2-way image classification set "annotations_cls" from GitHub (kailhashed/Violence_detection); label vocabulary: violent, non-violent.

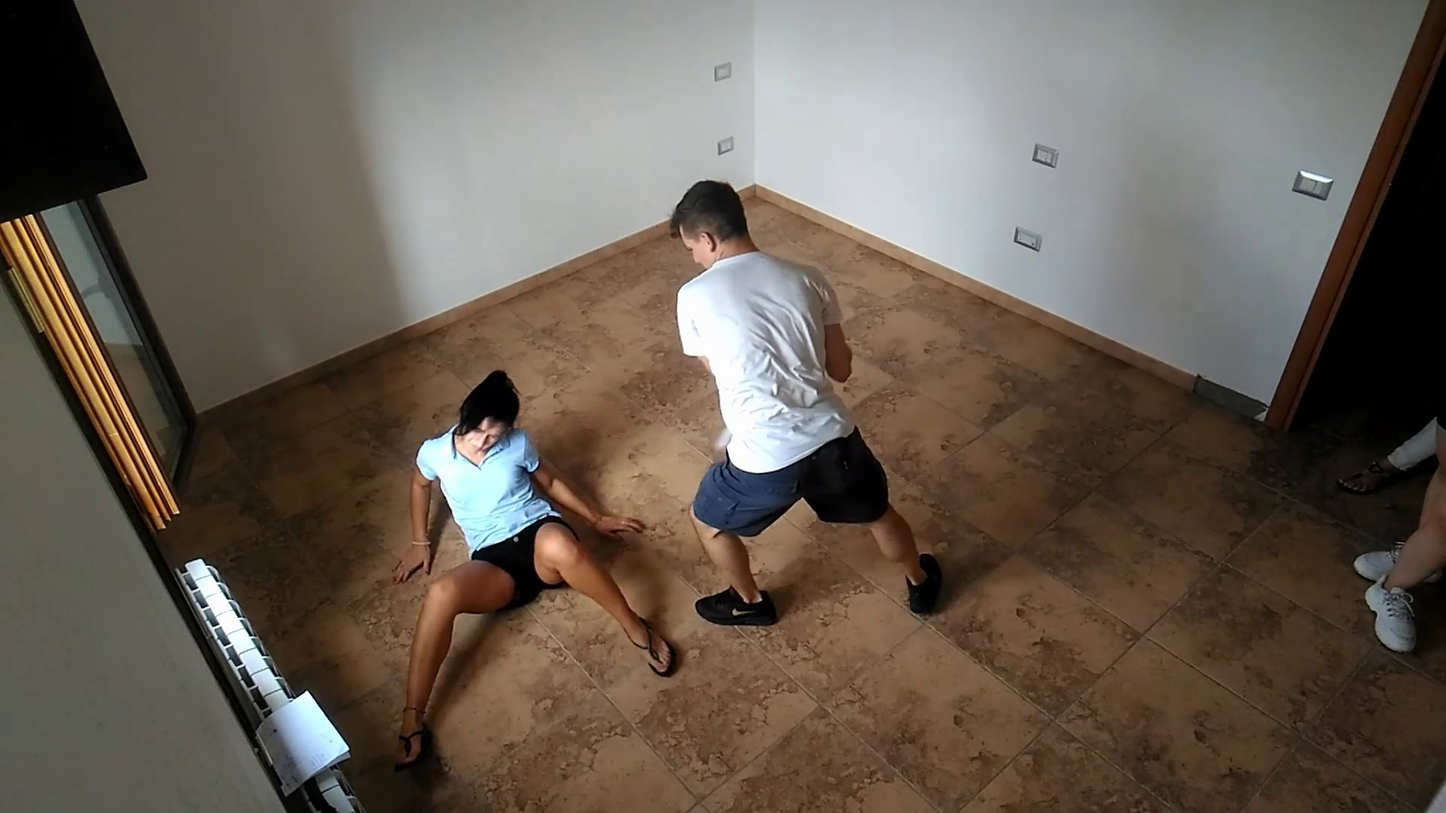
Label: violent

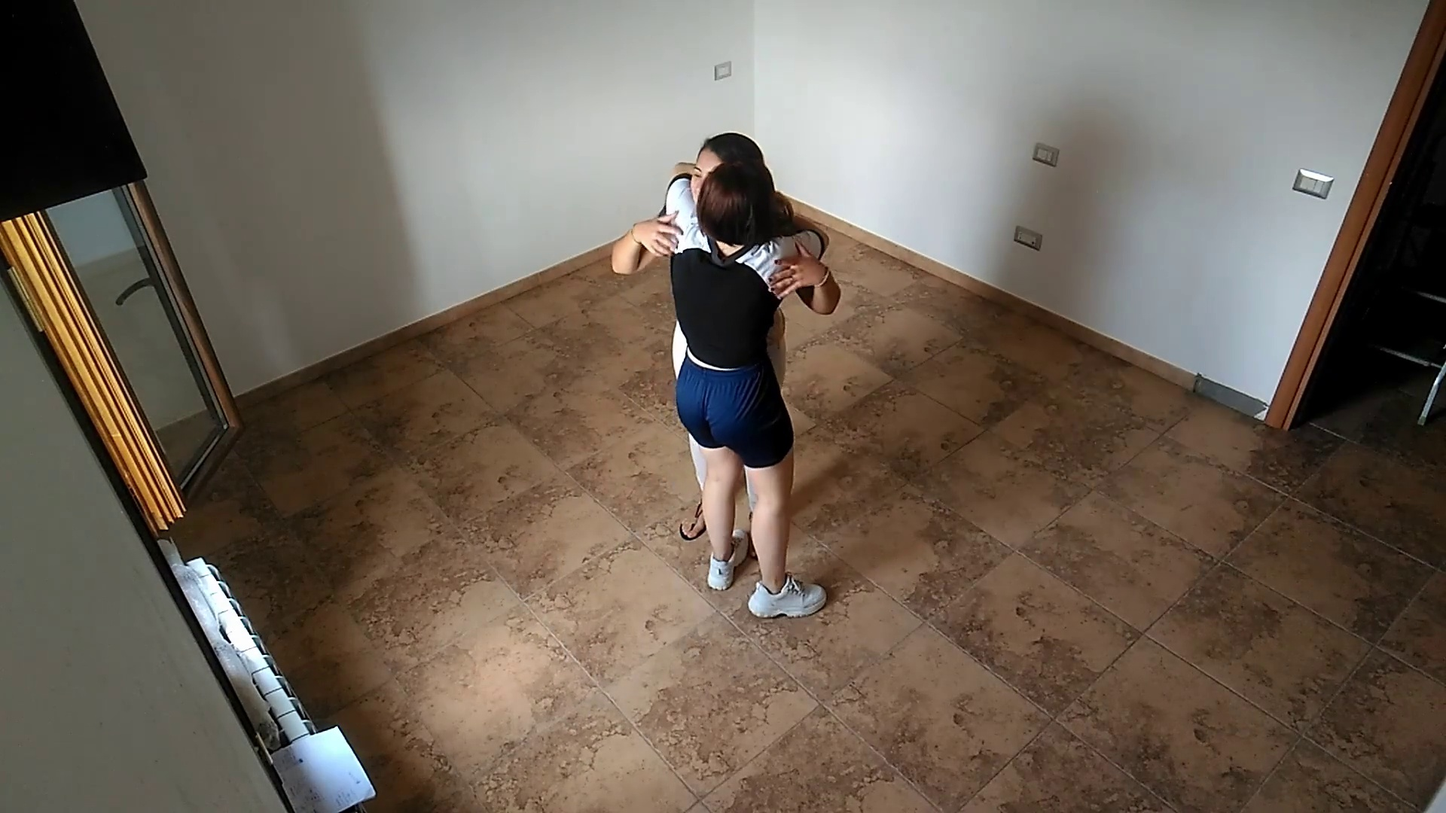
Label: non-violent

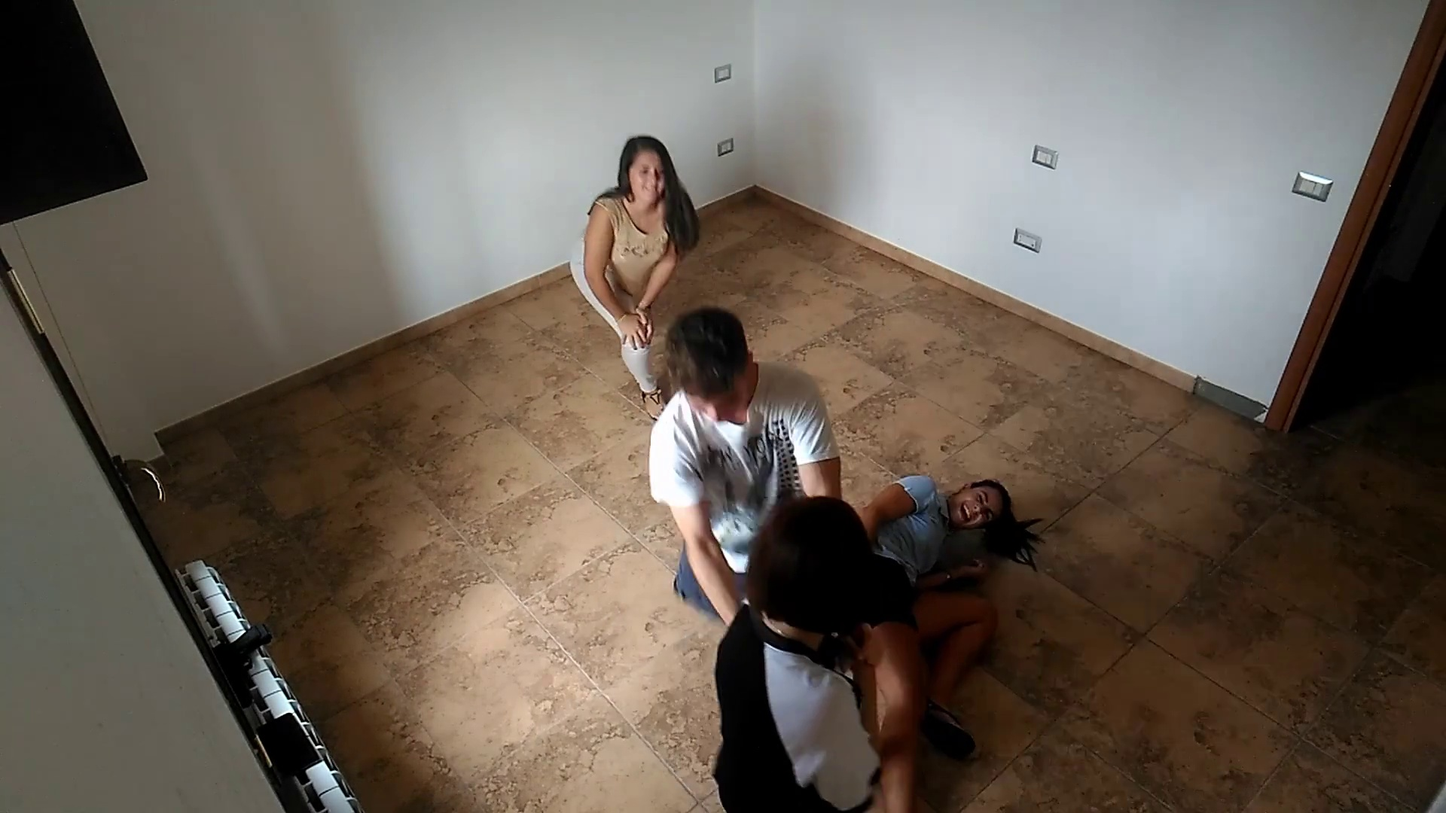
Label: violent

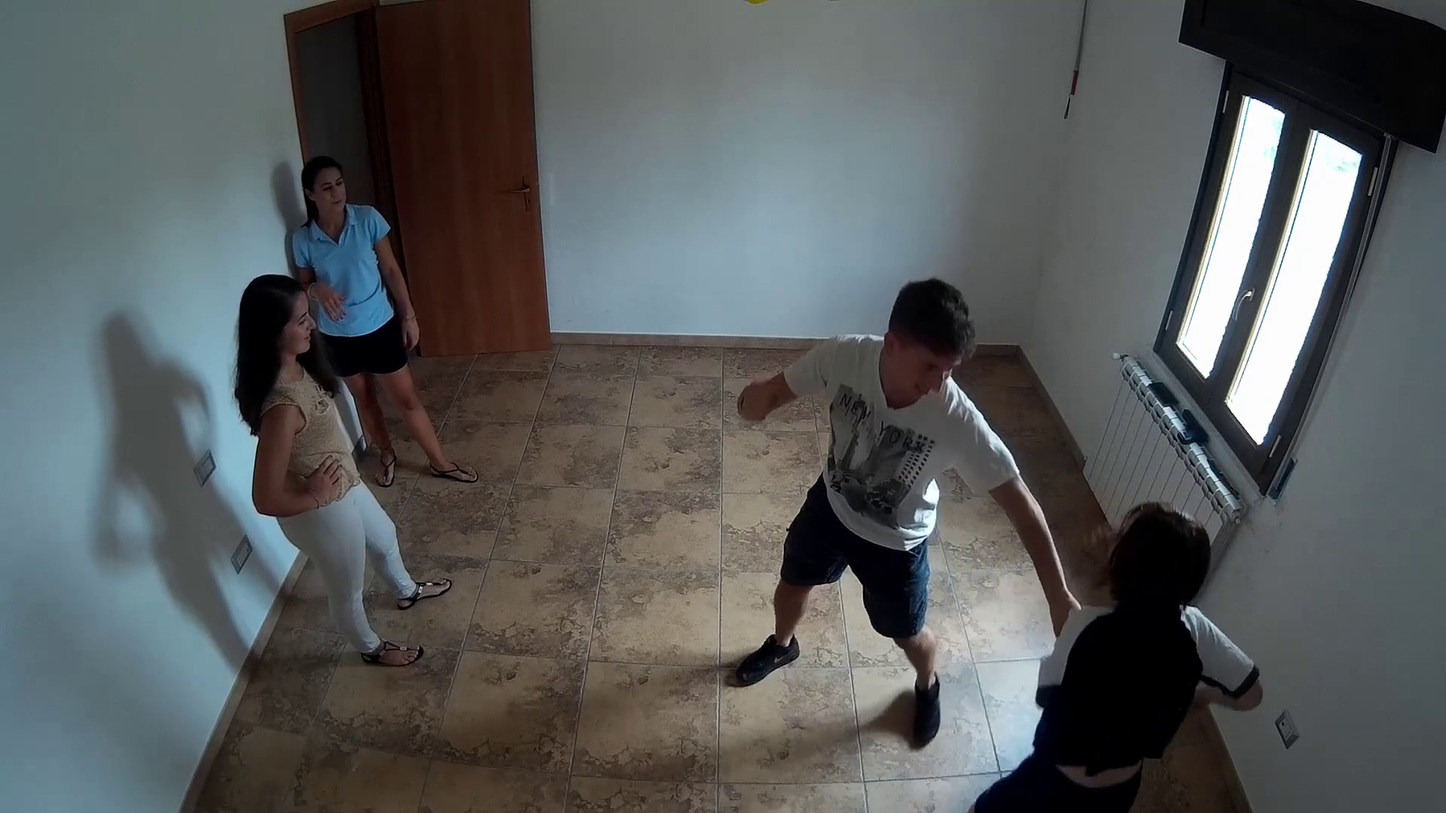
Label: violent

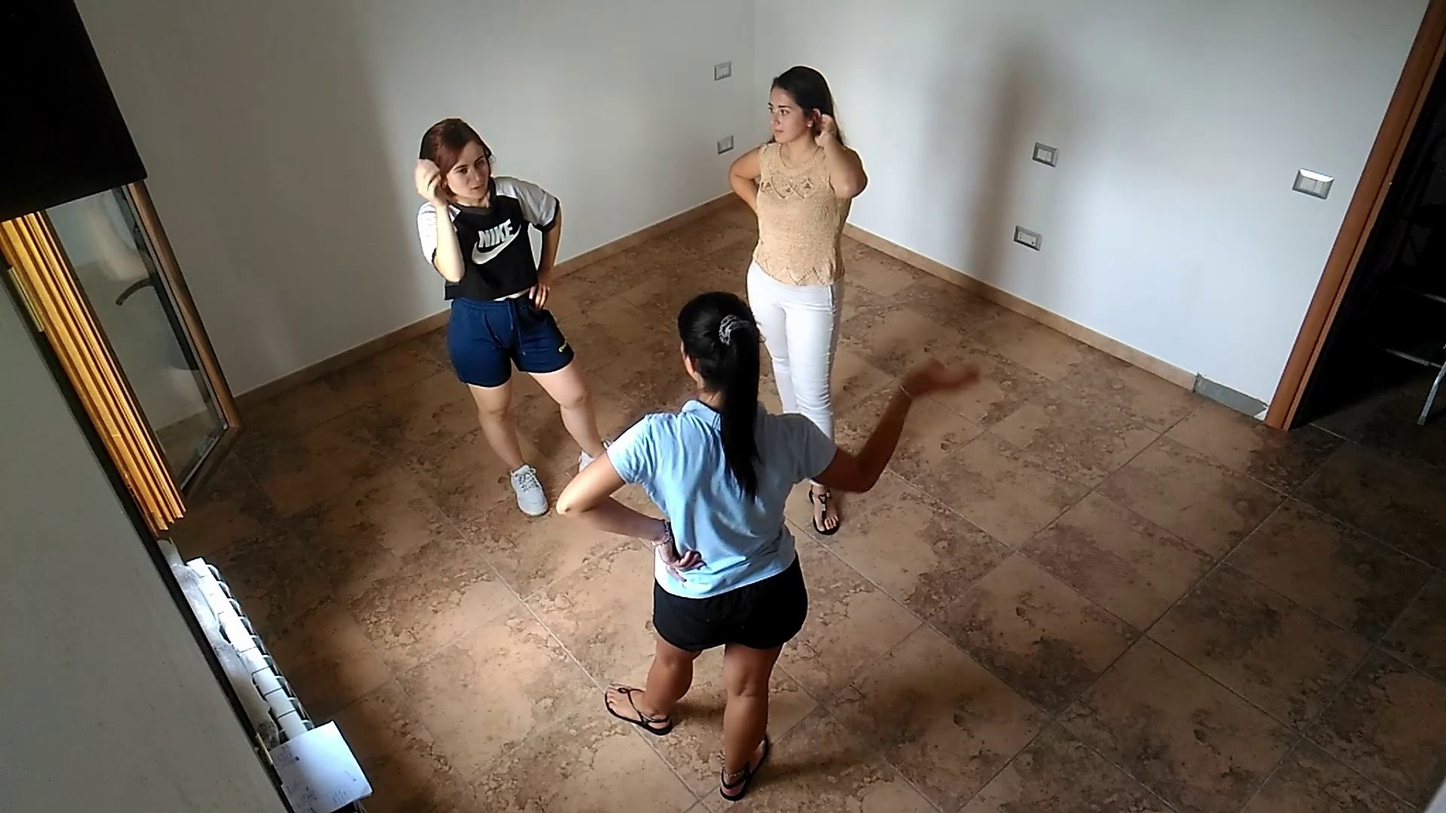
Label: non-violent

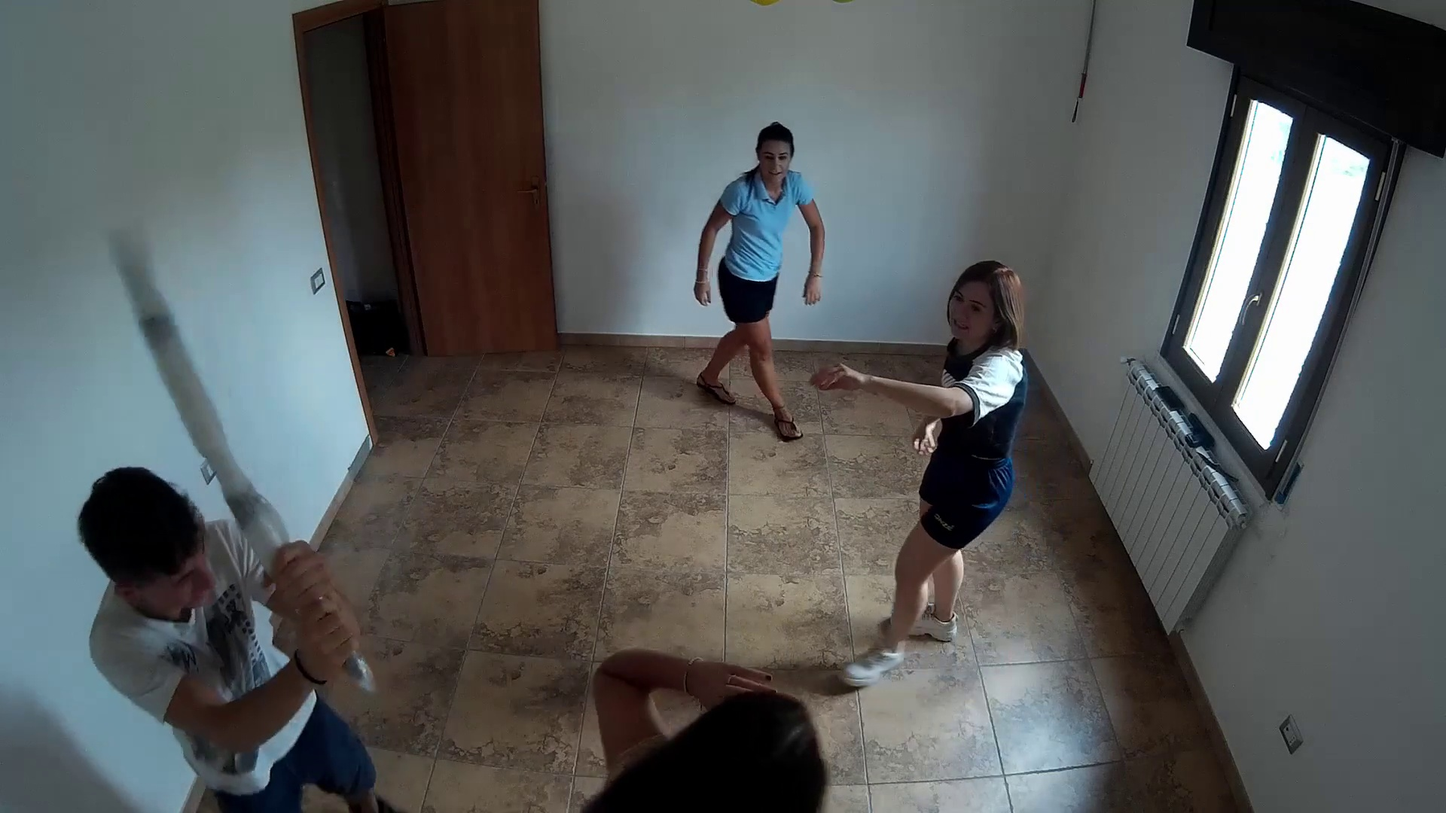
Label: violent
